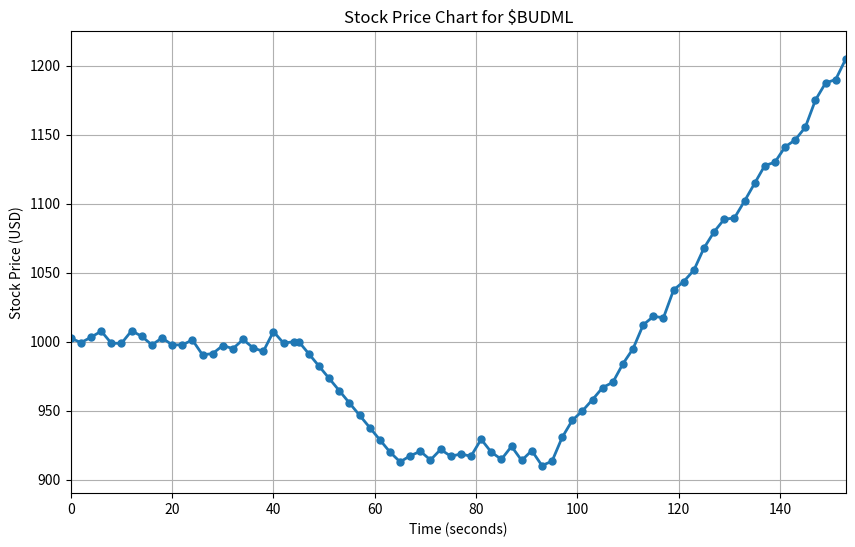

This chart was generated by the following Python code: (Note: this script raises an exception after producing the figure.)
import numpy as np
import matplotlib.pyplot as plt
import os
from datetime import datetime

# Set a random seed for reproducibility
np.random.seed(42)

# --- Segment 1: 0-30 sec (15 points) ---
# Stock hovers around 1000 USD with a variance of 5.
N = 0

n1 = 45
t1 = np.arange(0, n1, 2)  # 0,2,...,28 seconds
segment1 = np.random.normal(1000, 5, size=len(t1))
# Optionally, force the last value to be exactly 1000 for a smooth transition.
segment1[-1] = 1000

# --- Segment 2: 30-50 sec (10 points) ---
# Linear drop from 1000 to 920 USD.
N += n1
n2 = 20
t2 = np.arange(N, N + n2, 2)  # 30,32,...,48 seconds
segment2 = np.linspace(1000, 920, num=len(t2))

# --- Segment 3: 50-80 sec (15 points) ---
# Stock stays around 920 USD with low variance.
N += n2
n3 = 30
t3 = np.arange(N, N + n3, 2)  # 50,52,...,78 seconds
segment3 = np.random.normal(920, 5, size=len(t3))

# --- Segment 4: 80-140 sec (30 points) ---
# Stock gains gradually from 920 to 1200 USD over 60 seconds.
N += n3
n4 = 60
t4 = np.arange(N, N + n4, 2)  # 80,82,...,138 seconds
base_segment4 = np.linspace(920, 1200, num=len(t4))
# Add some noise around the trend
noise_segment4 = np.random.normal(0, 5, size=len(t4))
segment4 = base_segment4 + noise_segment4

# Combine all segments into a full simulation
times = np.concatenate([t1, t2, t3, t4])
prices = np.concatenate([segment1, segment2, segment3, segment4])
total_points = len(times)

# --- Plot Setup ---
fig, ax = plt.subplots(figsize=(10, 6))
line, = ax.plot(times, prices, marker='o', linestyle='-', linewidth=2, markersize=5)
ax.set_title('Stock Price Chart for $BUDML')
ax.set_xlabel('Time (seconds)')
ax.set_ylabel('Stock Price (USD)')
ax.grid(True)
ax.set_xlim(times[0], times[-1])
ax.set_ylim(min(prices) - 20, max(prices) + 20)

# Create snapshots directory if it doesn't exist
script_dir = os.path.dirname(os.path.abspath(__file__))
snapshot_dir = script_dir
if not os.path.exists(snapshot_dir):
    os.makedirs(snapshot_dir)

# Save the final image with all data points
current_date = datetime.now().strftime('%Y%m%d_%H%M%S')
#filename = os.path.join(snapshot_dir, f'BUDML_FINAL_{current_date}.png')
filename = os.path.join(snapshot_dir, f'BUDML_FINAL.png')
plt.savefig(filename)
print(f"Saved final image to: {filename}")

# If you still want to show the plot
# plt.show()